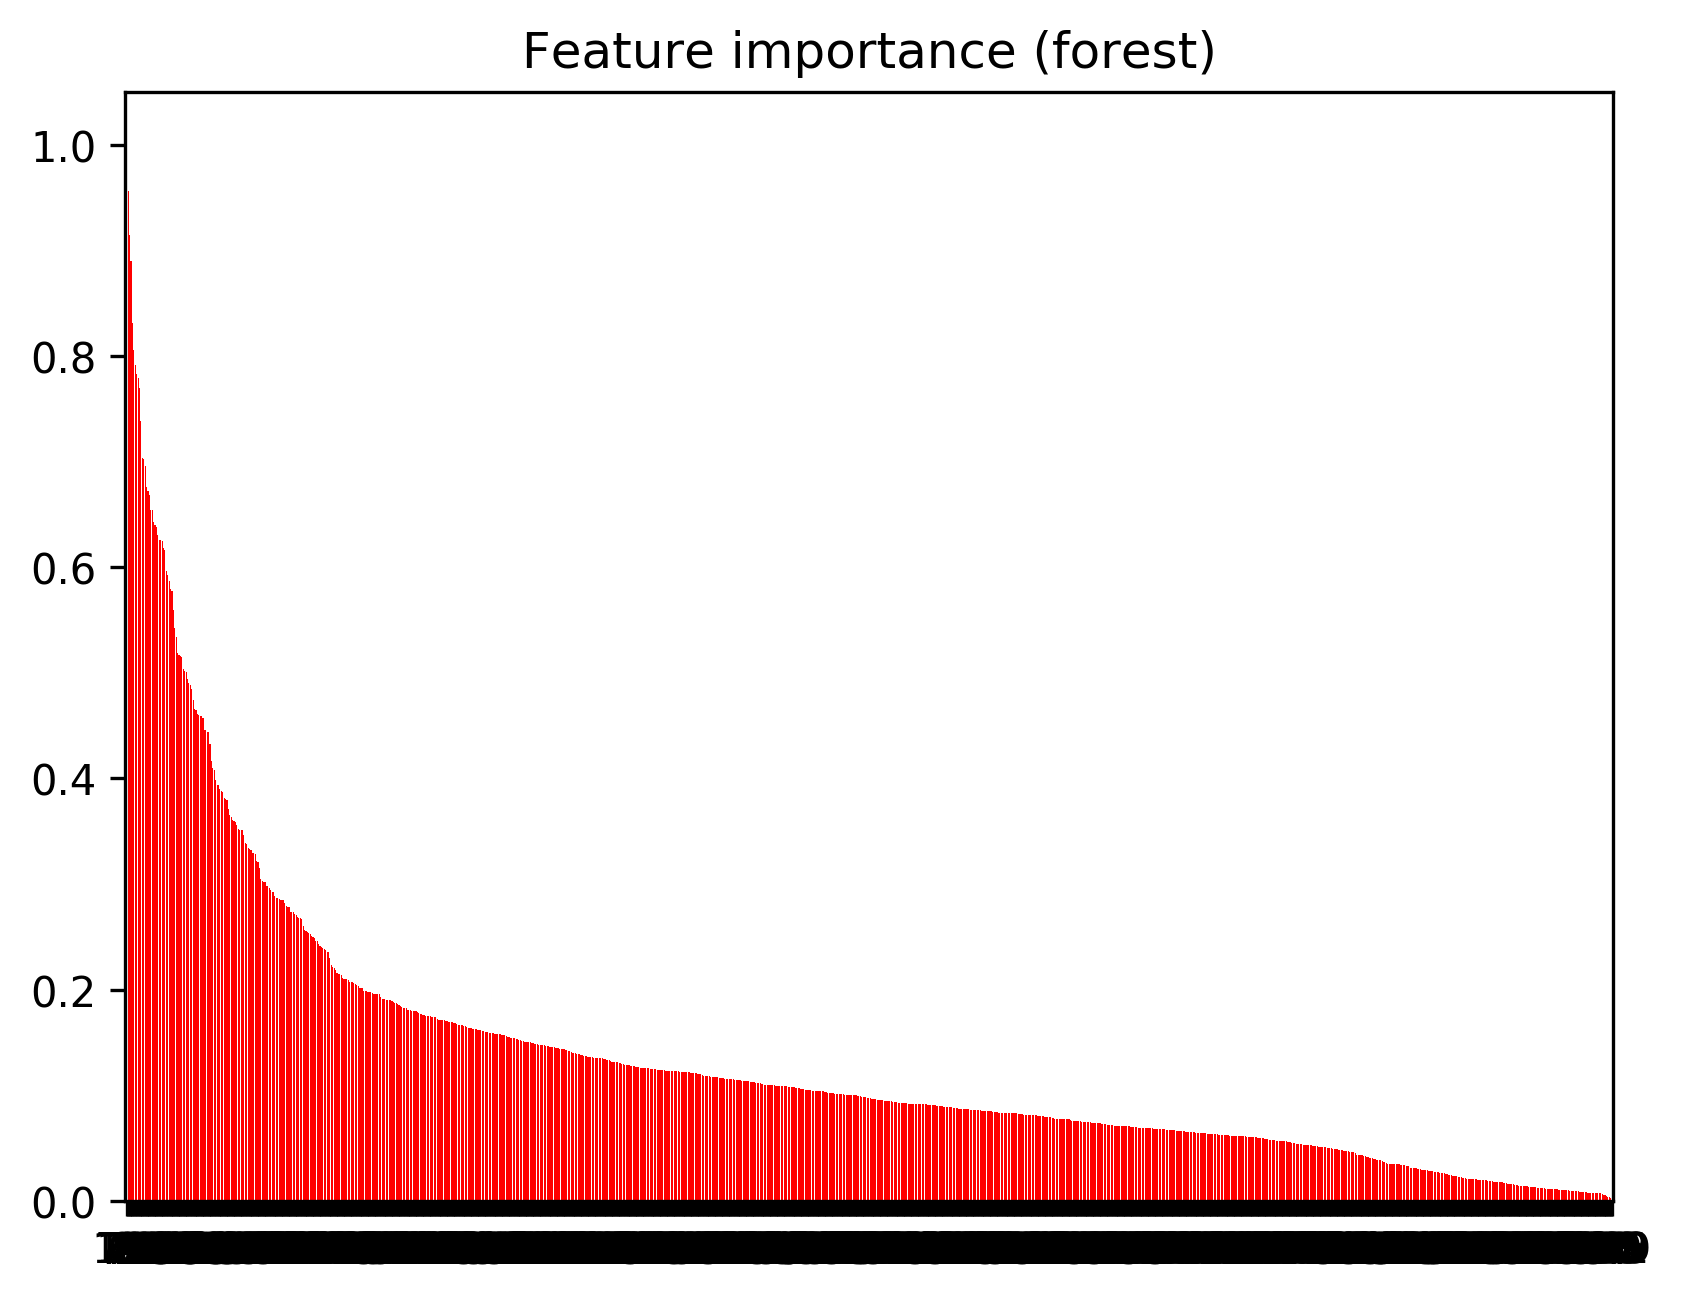

Data behind this chart, as committed beside it:
index, feature, feature name, importance
1, 0, mean_aX_hand(t), 1.0
2, 1, mean_aY_hand(t), 0.9562
3, 6, mean_aX_chest(t), 0.9142
4, 149, corr_caY_caZ(t), 0.8897
5, 68, q95_aZ_chest(t), 0.8311
6, 776, chest_roll_mad, 0.8059
7, 153, smv_ha(t), 0.7911
8, 56, q80_aZ_chest(t), 0.7826
9, 775, chest_pitch_mad, 0.7791
10, 8, mean_aZ_chest(t), 0.7701
11, 14, median_aZ_hand(t), 0.7386
12, 773, hand_pitch_mad, 0.703
13, 774, hand_roll_mad, 0.7028
14, 2, mean_aZ_hand(t), 0.6955
15, 752, chest_roll_q20, 0.6758
16, 777, hand_pitch_rms, 0.6725
17, 32, q05_aZ_chest(t), 0.6683
18, 25, q05_aY_hand(t), 0.6545
19, 12, median_aX_hand(t), 0.6545
20, 996, bin_30_aX_hand(t), 0.6425
21, 50, q80_aZ_hand(t), 0.6402
22, 750, hand_roll_q20, 0.6377
23, 1006, bin_30_aZ_hand(t), 0.6307
24, 31, q05_aY_chest(t), 0.6257
25, 140, crestfactor_aZ_chest(t), 0.6255
26, 157, sma_ha(t), 0.625
27, 49, q80_aY_hand(t), 0.6185
28, 38, q20_aZ_hand(t), 0.6167
29, 13, median_aY_hand(t), 0.5962
30, 739, chest_pitch_mean, 0.5929
31, 738, hand_roll_mean, 0.5869
32, 740, chest_roll_mean, 0.5789
33, 26, q05_aZ_hand(t), 0.5774
34, 1031, bin_30_aY_chest(t), 0.5599
35, 24, q05_aX_hand(t), 0.5427
36, 37, q20_aY_hand(t), 0.5344
37, 36, q20_aX_hand(t), 0.5184
38, 48, q80_aX_hand(t), 0.5166
39, 7, mean_aY_chest(t), 0.5161
40, 18, median_aX_chest(t), 0.5149
41, 43, q20_aY_chest(t), 0.5034
42, 62, q95_aZ_hand(t), 0.5021
43, 42, q20_aX_chest(t), 0.5011
44, 20, median_aZ_chest(t), 0.4944
45, 1030, bin_10_aY_chest(t), 0.4901
46, 19, median_aY_chest(t), 0.4881
47, 144, corr_haX_haY(t), 0.4849
48, 145, corr_haX_haZ(t), 0.4741
49, 749, hand_pitch_q20, 0.4656
50, 778, hand_roll_rms, 0.4651
51, 67, q95_aY_chest(t), 0.4606
52, 1001, bin_30_aY_hand(t), 0.4598
53, 30, q05_aX_chest(t), 0.4593
54, 60, q95_aX_hand(t), 0.4588
55, 1035, bin_10_aZ_chest(t), 0.4573
56, 55, q80_aY_chest(t), 0.4463
57, 54, q80_aX_chest(t), 0.4456
58, 29, q05_gZ_hand(t), 0.4441
59, 753, hand_pitch_q80, 0.4441
60, 61, q95_aY_hand(t), 0.4323
... 994 more rows
